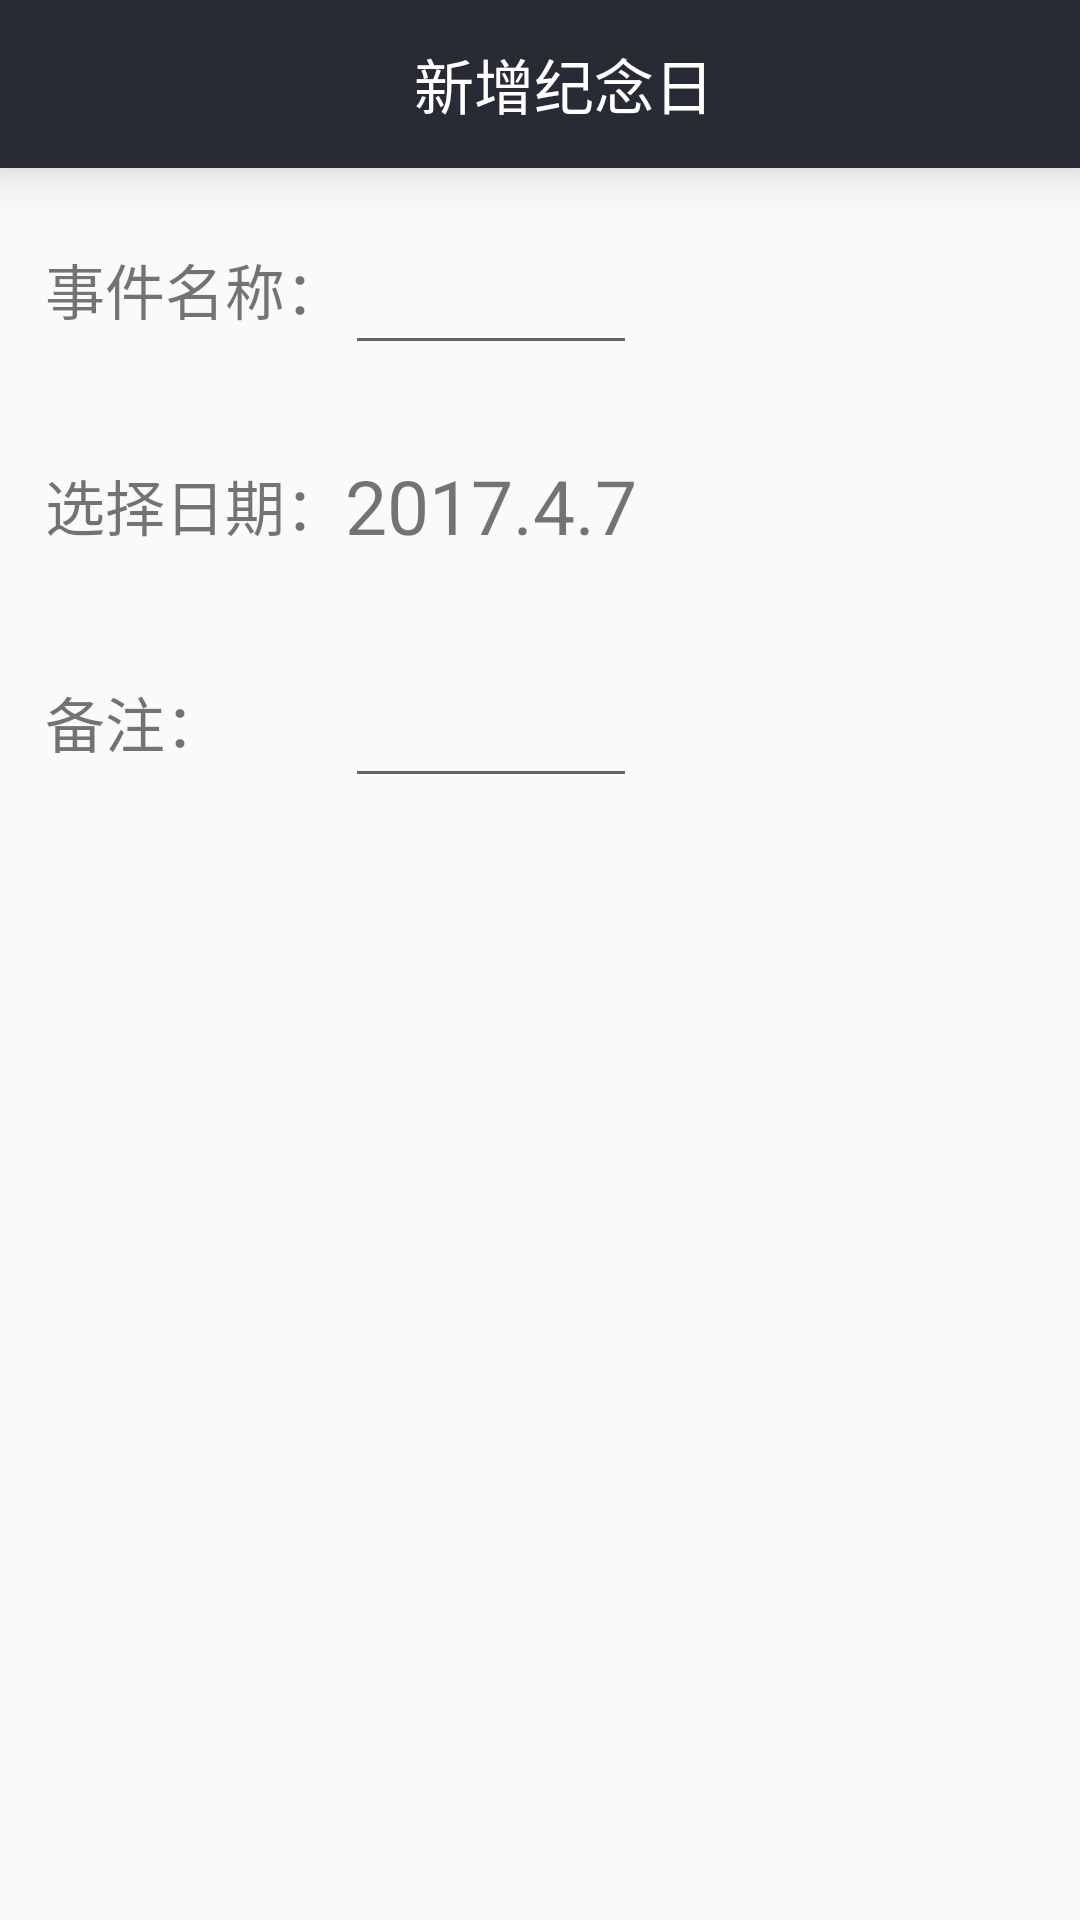

Layout XML and referenced resources for this Android screen:
<!-- AndroidManifest.xml: application theme AppTheme -->
<!-- res/layout/activity_marker.xml -->
<?xml version="1.0" encoding="utf-8"?>
<LinearLayout xmlns:android="http://schemas.android.com/apk/res/android"
    android:orientation="vertical"
    android:layout_width="match_parent"
    android:layout_height="match_parent">

    <android.support.v7.widget.Toolbar
        android:id="@+id/toolbar"
        android:layout_width="match_parent"
        android:layout_height="?attr/actionBarSize"
        android:background="?attr/colorPrimary"
        android:elevation="10dp"
        android:theme="@style/AppTheme">

        <RelativeLayout
            android:layout_width="match_parent"
            android:layout_height="wrap_content">

            <ImageButton
                android:id="@+id/ib_back"
                android:layout_width="wrap_content"
                android:layout_height="wrap_content"
                android:background="?attr/colorPrimary"
                android:src="@mipmap/ic_back"/>

            <TextView
                android:layout_width="wrap_content"
                android:layout_height="wrap_content"
                android:layout_centerHorizontal="true"
                android:layout_centerVertical="true"
                android:textColor="#ffffff"
                android:textSize="20sp"
                android:text="新增纪念日"/>

            <ImageButton
                android:id="@+id/ib_done"
                android:layout_width="wrap_content"
                android:layout_height="wrap_content"
                android:layout_marginRight="10dp"
                android:layout_alignParentEnd="true"
                android:background="?attr/colorPrimary"
                android:src="@mipmap/ic_done"/>
        </RelativeLayout>

    </android.support.v7.widget.Toolbar>

    <TableLayout
        android:layout_width="match_parent"
        android:layout_height="wrap_content"
        android:shrinkColumns="0">

        <TableRow
            android:layout_width="match_parent"
            android:layout_height="wrap_content"
            android:layout_margin="5dp"
            android:padding="10dp">
            <TextView
                android:layout_width="wrap_content"
                android:layout_height="wrap_content"
                android:layout_gravity="center_vertical"
                android:textSize="20sp"
                android:text="事件名称："/>
            <EditText
                android:id="@+id/event"
                android:layout_width="match_parent"
                android:layout_height="wrap_content"
                android:textSize="25sp"
                android:gravity="center_vertical"
                android:maxLines="1"/>
        </TableRow>

        <TableRow
            android:id="@+id/edit_date"
            android:layout_width="match_parent"
            android:layout_height="wrap_content"
            android:layout_margin="5dp"
            android:padding="10dp">
            <TextView
                android:layout_width="wrap_content"
                android:layout_height="wrap_content"
                android:layout_gravity="center_vertical"
                android:textSize="20sp"
                android:text="选择日期："/>
            <TextView
                android:id="@+id/date"
                android:layout_width="match_parent"
                android:layout_height="wrap_content"
                android:textSize="25sp"
                android:text="2017.4.7"
                android:gravity="center_vertical"/>
        </TableRow>

        <TableRow
            android:layout_width="match_parent"
            android:layout_height="wrap_content"
            android:layout_margin="5dp"
            android:padding="10dp">
            <TextView
                android:layout_width="wrap_content"
                android:layout_height="wrap_content"
                android:layout_gravity="center_vertical"
                android:textSize="20sp"
                android:text="备注："/>

            <EditText
                android:id="@+id/notes"
                android:layout_width="match_parent"
                android:layout_height="wrap_content"
                android:gravity="center_vertical"
                android:maxLines="1"
                android:textSize="25sp" />
        </TableRow>
    </TableLayout>

</LinearLayout>
<!-- resources referenced by this layout -->
<resources>
  <style name="AppTheme" parent="Theme.AppCompat.Light.DarkActionBar">
          
          <item name="colorPrimary">@color/colorPrimary</item>
          <item name="colorPrimaryDark">@color/colorPrimaryDark</item>
          <item name="colorAccent">@color/colorAccent</item>
          <item name="android:windowIsTranslucent">true</item>
      </style>
  <color name="colorPrimary">#282A36</color>
  <color name="colorPrimaryDark">#282A36</color>
  <color name="colorAccent">#009A61</color>
</resources>
